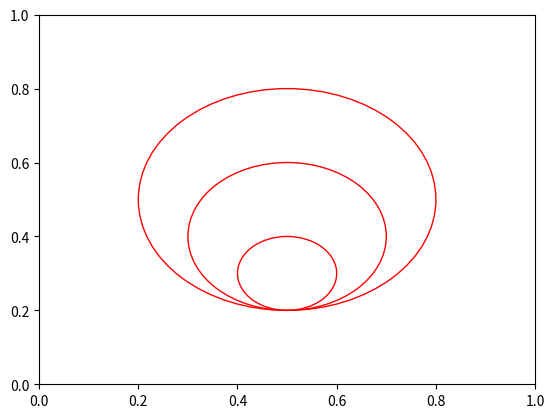

Write Python code to recreate this figure.
import matplotlib.pyplot as plt
from matplotlib.pyplot import*
import numpy as np
from numpy import*


c1=plt.Circle((0.5,0.5),0.3,facecolor="none",edgecolor='r')

c2=plt.Circle((0.5,0.4),0.2,facecolor="none",edgecolor='r')
c3=plt.Circle((0.5,0.3),0.1,facecolor="none",edgecolor='r')

fig, ax=plt.subplots()
ax.add_patch(c1)
ax.add_patch(c2)
ax.add_patch(c3)
#xpoints=np.array([])
#ypoints=np.array([])

#plt.plot(x,y)
plt.show()